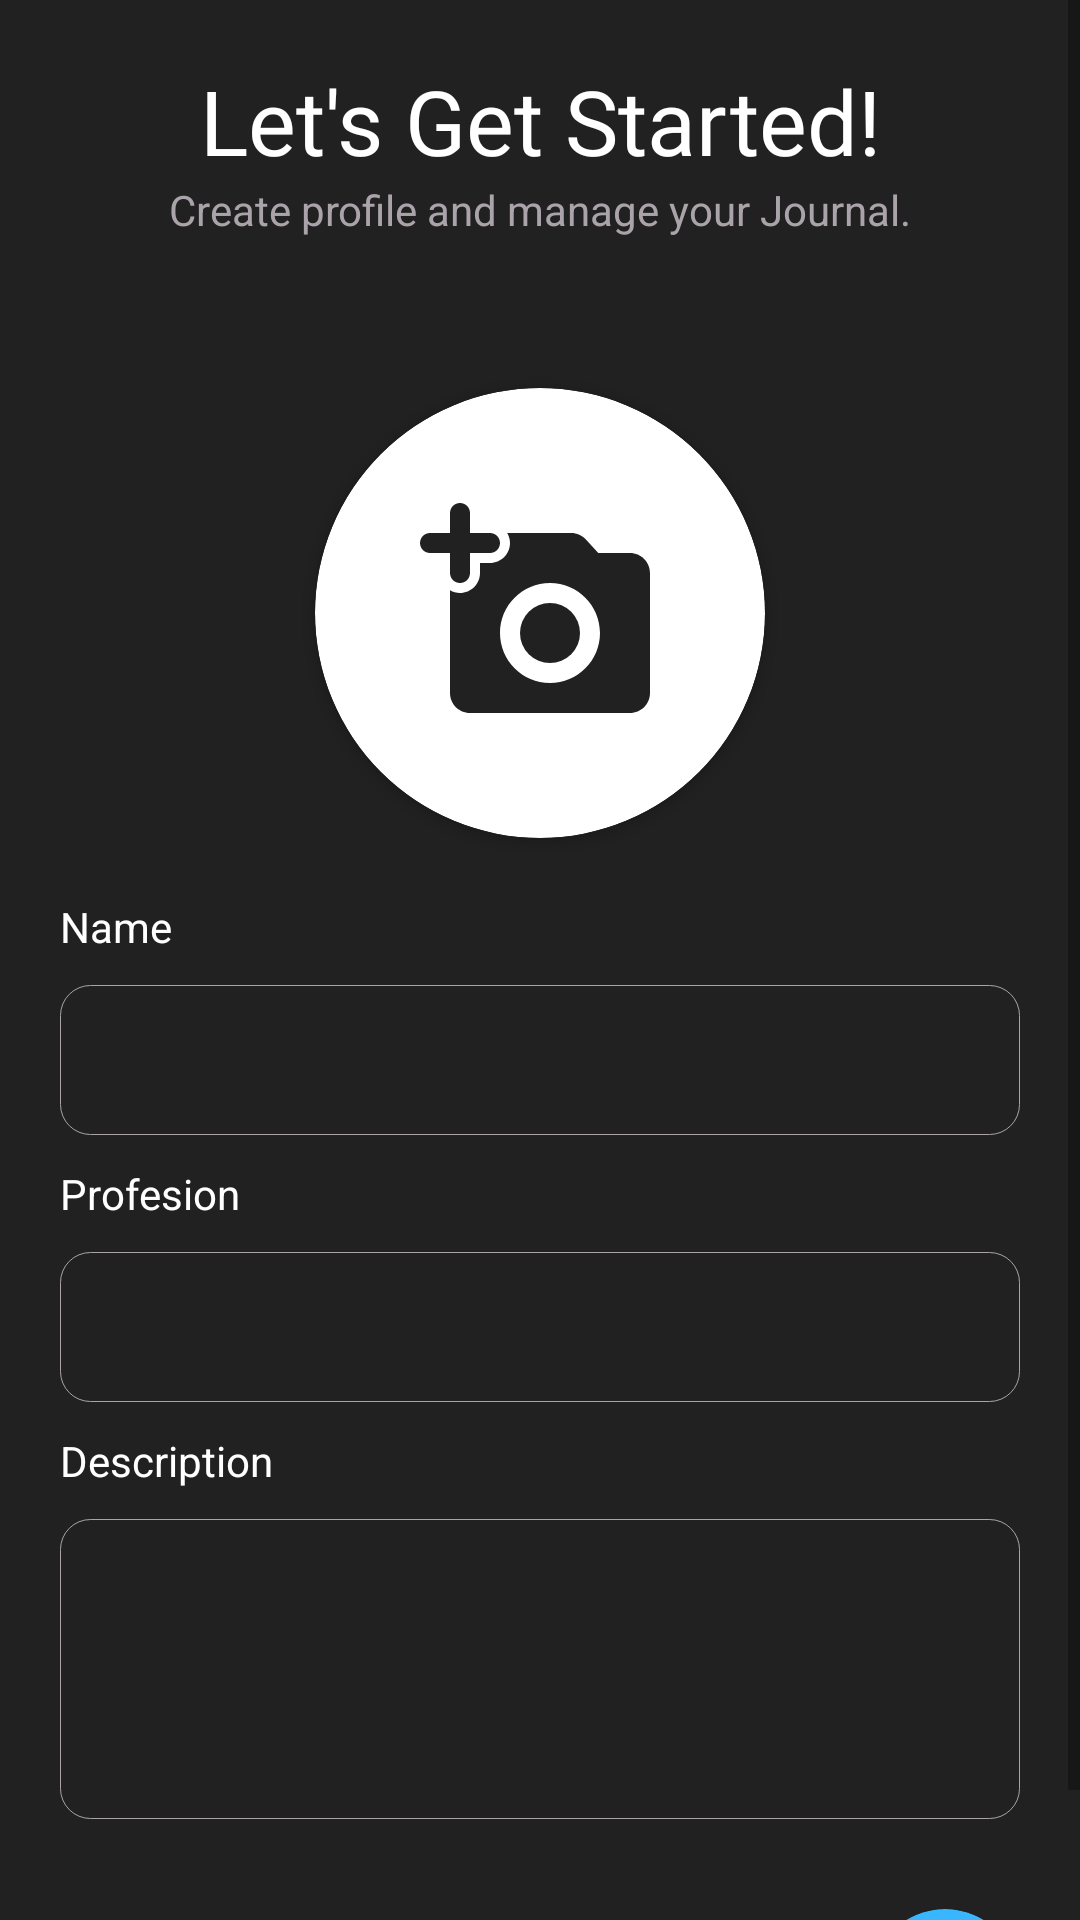

Reconstruct the res/layout file that produces this screen, plus the resources it refers to.
<!-- AndroidManifest.xml: application theme Theme.CatchApp -->
<!-- res/layout/activity_create_profile.xml -->
<?xml version="1.0" encoding="utf-8"?>
<androidx.constraintlayout.widget.ConstraintLayout xmlns:android="http://schemas.android.com/apk/res/android"
    xmlns:app="http://schemas.android.com/apk/res-auto"
    xmlns:tools="http://schemas.android.com/tools"
    android:layout_width="match_parent"
    android:layout_height="match_parent"
    android:background="@color/greyblack"
    tools:context=".CreateProfileActivity">


    <ScrollView
        android:layout_width="match_parent"
        android:layout_height="match_parent">

        <androidx.constraintlayout.widget.ConstraintLayout
            android:layout_width="match_parent"
            android:layout_height="match_parent">

            <TextView
                android:id="@+id/tv_title_si"
                android:layout_width="wrap_content"
                android:layout_height="wrap_content"
                android:text="Let's Get Started!"
                android:textColor="@color/white"
                android:fontFamily="@font/baloo"
                android:textSize="30sp"
                android:layout_marginTop="20dp"
                app:layout_constraintTop_toTopOf="parent"
                app:layout_constraintRight_toRightOf="parent"
                app:layout_constraintLeft_toLeftOf="parent"/>

            <TextView
                android:id="@+id/tv_desc_cp"
                android:layout_width="wrap_content"
                android:layout_height="wrap_content"
                android:textColor="@color/grey"
                app:layout_constraintTop_toBottomOf="@id/tv_title_si"
                android:text="Create profile and manage your Journal."
                app:layout_constraintLeft_toLeftOf="parent"
                app:layout_constraintRight_toRightOf="parent"/>


            <androidx.cardview.widget.CardView
                android:id="@+id/cv_cp"
                android:layout_width="150dp"
                android:layout_height="150dp"
                app:cardCornerRadius="75dp"
                app:layout_constraintTop_toBottomOf="@id/tv_desc_cp"
                app:layout_constraintLeft_toLeftOf="parent"
                app:layout_constraintRight_toRightOf="parent"
                android:layout_marginTop="50dp">

                <ImageView
                    android:id="@+id/iv_cp"
                    android:layout_width="match_parent"
                    android:layout_height="match_parent"
                    android:scaleType="centerCrop"/>

                <TextView
                    android:id="@+id/pic_logo"
                    android:layout_width="80dp"
                    android:layout_height="80dp"
                    android:layout_gravity="center"
                    android:background="@drawable/addpic_icon"/>


            </androidx.cardview.widget.CardView>

            <androidx.constraintlayout.widget.ConstraintLayout
                android:id="@+id/cl"
                android:layout_width="match_parent"
                android:layout_height="wrap_content"
                app:layout_constraintTop_toBottomOf="@id/cv_cp"
                app:layout_constraintLeft_toLeftOf="parent"
                android:padding="20dp"
                app:layout_constraintRight_toRightOf="parent">


                <TextView
                    android:id="@+id/lbl_name"
                    android:layout_width="wrap_content"
                    android:layout_height="wrap_content"
                    android:text="Name"
                    android:textColor="@color/white"
                    app:layout_constraintTop_toTopOf="parent"
                    app:layout_constraintLeft_toLeftOf="parent"/>

                <EditText
                    android:padding="10dp"
                    android:id="@+id/et_name_cp"
                    android:layout_width="match_parent"
                    android:layout_height="50dp"
                    android:textColor="@color/white"
                    android:background="@drawable/custom_input"
                    app:layout_constraintTop_toBottomOf="@id/lbl_name"
                    app:layout_constraintLeft_toLeftOf="parent"
                    app:layout_constraintRight_toRightOf="parent"
                    android:layout_marginTop="10dp"/>

                <TextView
                    android:id="@+id/lbl_prof"
                    android:layout_width="wrap_content"
                    android:layout_height="wrap_content"
                    android:text="Profesion"
                    android:textColor="@color/white"
                    app:layout_constraintTop_toBottomOf="@id/et_name_cp"
                    android:layout_marginTop="10dp"
                    app:layout_constraintLeft_toLeftOf="parent"/>

                <EditText
                    android:id="@+id/et_prof_cp"
                    android:layout_width="match_parent"
                    android:layout_height="50dp"
                    android:padding="10dp"
                    android:textColor="@color/white"
                    android:background="@drawable/custom_input"
                    app:layout_constraintTop_toBottomOf="@id/lbl_prof"
                    app:layout_constraintLeft_toLeftOf="parent"
                    app:layout_constraintRight_toRightOf="parent"
                    android:layout_marginTop="10dp"/>

                <TextView
                    android:id="@+id/lbl_desc"
                    android:layout_width="wrap_content"
                    android:layout_height="wrap_content"
                    android:text="Description"
                    android:textColor="@color/white"
                    app:layout_constraintTop_toBottomOf="@id/et_prof_cp"
                    android:layout_marginTop="10dp"
                    app:layout_constraintLeft_toLeftOf="parent"/>

                <EditText
                    android:id="@+id/et_desc_cp"
                    android:layout_width="match_parent"
                    android:layout_height="100dp"
                    android:textColor="@color/white"
                    android:padding="10dp"
                    android:background="@drawable/custom_input"
                    app:layout_constraintTop_toBottomOf="@id/lbl_desc"
                    app:layout_constraintLeft_toLeftOf="parent"
                    app:layout_constraintRight_toRightOf="parent"
                    android:layout_marginTop="10dp"/>

                <ProgressBar
                    android:id="@+id/pv_cp"
                    android:layout_width="80dp"
                    android:layout_height="80dp"
                    android:visibility="gone"
                    android:indeterminateTint="@color/bluetheme"
                    app:layout_constraintTop_toTopOf="parent"
                    app:layout_constraintBottom_toBottomOf="parent"
                    app:layout_constraintLeft_toLeftOf="parent"
                    app:layout_constraintRight_toRightOf="parent" />

            </androidx.constraintlayout.widget.ConstraintLayout>

            <androidx.constraintlayout.widget.ConstraintLayout
                android:id="@+id/cl1"
                android:layout_width="wrap_content"
                android:layout_height="wrap_content"
                android:layout_marginEnd="20dp"
                android:layout_marginTop="10dp"
                app:layout_constraintTop_toBottomOf="@id/cl"
                app:layout_constraintRight_toRightOf="parent">


                <TextView
                    android:id="@+id/lbl_sign"
                    android:layout_width="wrap_content"
                    android:layout_height="wrap_content"
                    android:text="Submit"
                    android:textSize="20sp"
                    android:textColor="@color/white"
                    app:layout_constraintTop_toTopOf="parent"
                    app:layout_constraintLeft_toLeftOf="parent"
                    app:layout_constraintBottom_toBottomOf="parent"/>

                <androidx.cardview.widget.CardView
                    android:id="@+id/cv"
                    android:layout_width="50dp"
                    android:layout_height="50dp"
                    app:cardCornerRadius="25dp"
                    app:layout_constraintLeft_toRightOf="@id/lbl_sign"
                    android:layout_marginStart="20dp"
                    app:layout_constraintBottom_toBottomOf="parent"
                    app:layout_constraintTop_toTopOf="parent"
                    app:cardBackgroundColor="@color/bluetheme">

                    <TextView
                        android:id="@+id/tv_sub"
                        android:layout_width="30dp"
                        android:layout_height="30dp"
                        android:background="@drawable/next_btn_icon"
                        android:layout_gravity="center"/>

                </androidx.cardview.widget.CardView>



            </androidx.constraintlayout.widget.ConstraintLayout>



        </androidx.constraintlayout.widget.ConstraintLayout>


    </ScrollView>



</androidx.constraintlayout.widget.ConstraintLayout>
<!-- resources referenced by this layout -->
<resources>
  <color name="bluetheme">#38b6ff</color>
  <color name="grey">#AAA4AA</color>
  <color name="greyblack">#212121</color>
  <color name="white">#FFFFFFFF</color>
  <!-- drawable addpic_icon (drawable) -->
  <vector xmlns:android="http://schemas.android.com/apk/res/android"
      android:width="24dp"
      android:height="24dp"
      android:viewportWidth="24"
      android:viewportHeight="24">
    <path
        android:fillColor="@color/greyblack"
        android:pathData="M3,8c0,0.55 0.45,1 1,1s1,-0.45 1,-1V6h2c0.55,0 1,-0.45 1,-1s-0.45,-1 -1,-1H5V2c0,-0.55 -0.45,-1 -1,-1s-1,0.45 -1,1v2H1c-0.55,0 -1,0.45 -1,1s0.45,1 1,1h2v2z"/>
    <path
        android:fillColor="@color/greyblack"
        android:pathData="M13,14m-3,0a3,3 0,1 1,6 0a3,3 0,1 1,-6 0"/>
    <path
        android:fillColor="@color/greyblack"
        android:pathData="M21,6h-3.17l-1.24,-1.35c-0.37,-0.41 -0.91,-0.65 -1.47,-0.65h-6.4c0.17,0.3 0.28,0.63 0.28,1 0,1.1 -0.9,2 -2,2L6,7v1c0,1.1 -0.9,2 -2,2 -0.37,0 -0.7,-0.11 -1,-0.28L3,20c0,1.1 0.9,2 2,2h16c1.1,0 2,-0.9 2,-2L23,8c0,-1.1 -0.9,-2 -2,-2zM13,19c-2.76,0 -5,-2.24 -5,-5s2.24,-5 5,-5 5,2.24 5,5 -2.24,5 -5,5z"/>
  </vector>
  <!-- drawable custom_input (drawable) -->
  <?xml version="1.0" encoding="utf-8"?>
  <selector xmlns:android="http://schemas.android.com/apk/res/android">
  
      <item android:state_enabled="true" android:state_focused="true">
          <shape android:shape="rectangle">
              <solid android:color="@color/greyblack"/>
              <corners android:radius="10dp"/>
              <stroke android:color="@color/grey" android:width="0.1dp"/>
          </shape>
      </item>
  
      <item android:state_enabled="true">
          <shape android:shape="rectangle">
              <solid android:color="@color/greyblack"/>
              <corners android:radius="10dp"/>
              <stroke android:color="@color/grey" android:width="0.1dp"/>
          </shape>
      </item>
  
  </selector>
  <style name="Theme.CatchApp" parent="Theme.MaterialComponents.Light.NoActionBar">
          
          <item name="colorPrimary">@color/bluetheme</item>
          <item name="colorPrimaryVariant">@color/bluetheme</item>
          <item name="colorOnPrimary">@color/white</item>
          
          <item name="colorSecondary">@color/teal_200</item>
          <item name="colorSecondaryVariant">@color/teal_700</item>
          <item name="colorOnSecondary">@color/black</item>
          
          <item name="android:statusBarColor" tools:targetApi="l">?attr/colorPrimaryVariant</item>
          
      </style>
  <color name="teal_200">#FF03DAC5</color>
  <color name="teal_700">#FF018786</color>
  <color name="black">#FF000000</color>
</resources>
